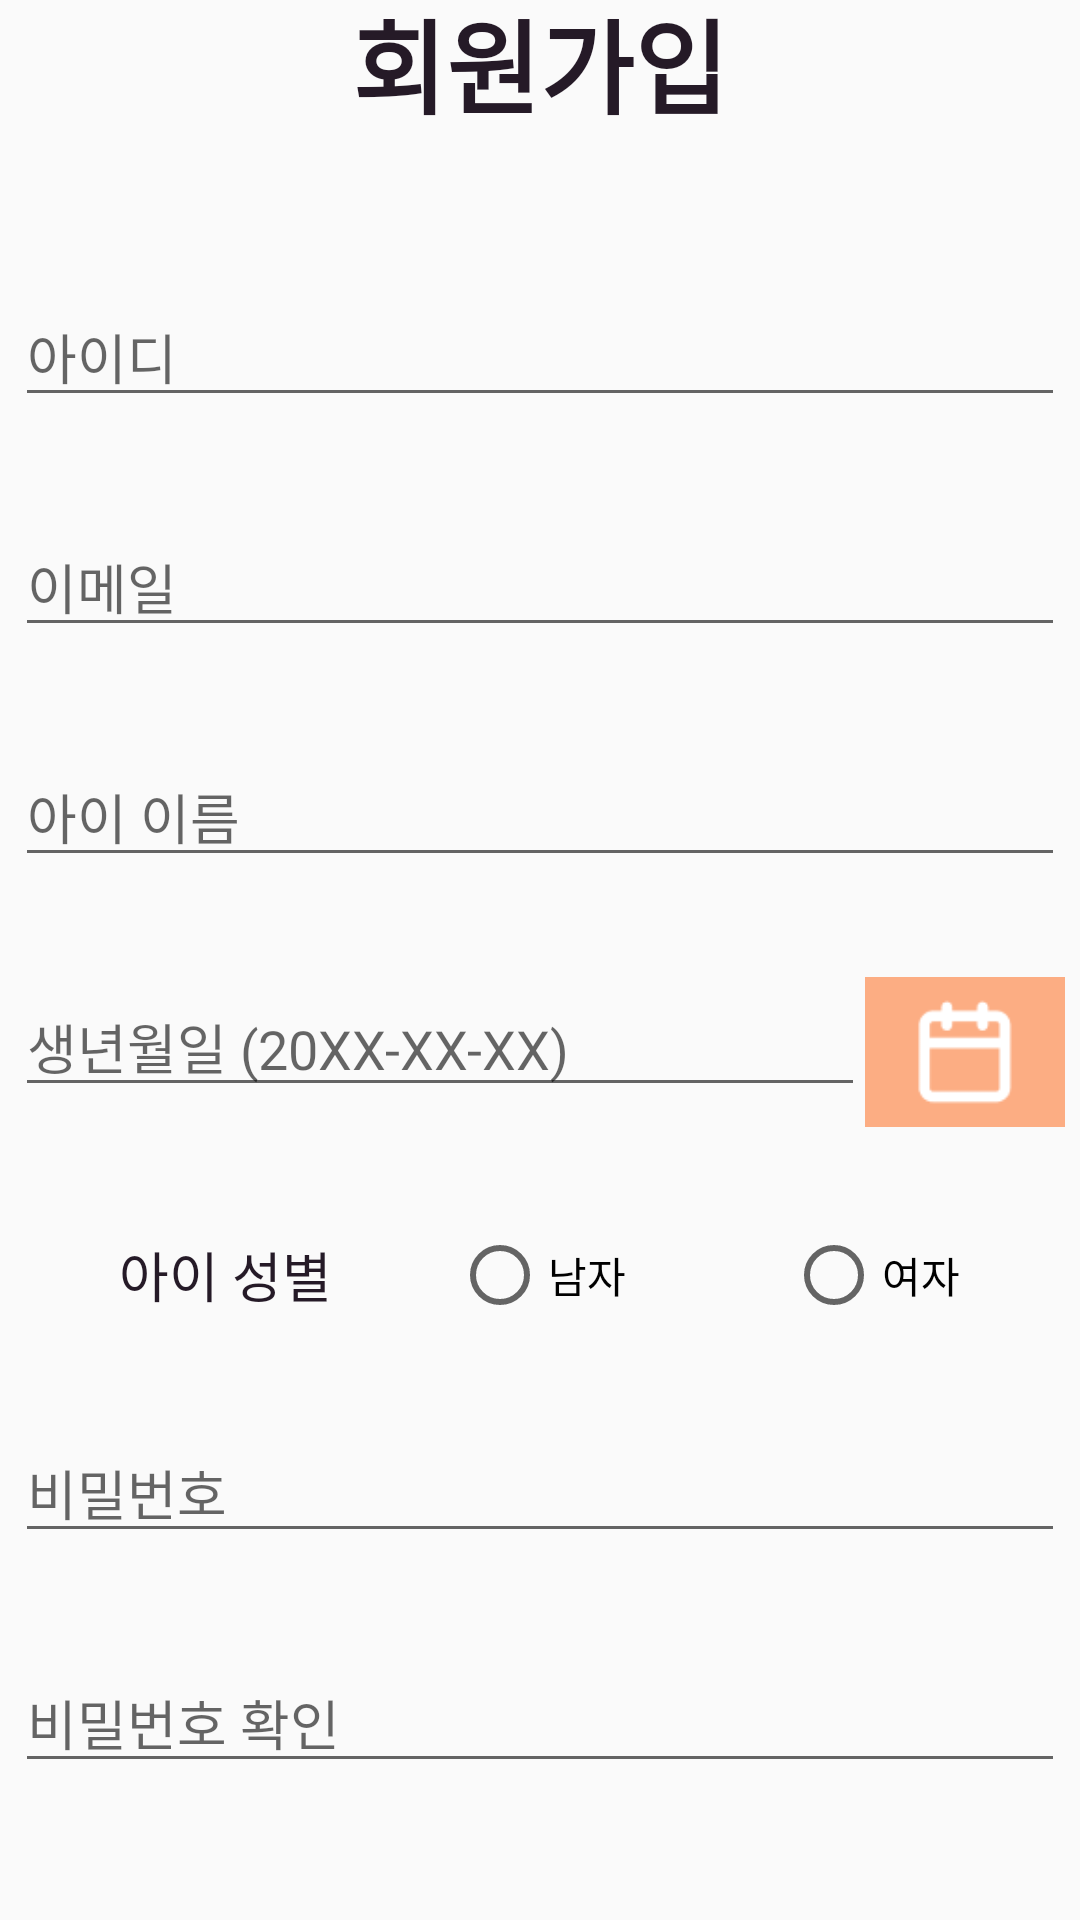

Layout XML and referenced resources for this Android screen:
<!-- AndroidManifest.xml: application theme Theme.SmallRecord -->
<!-- res/layout/setting_join.xml -->
<?xml version="1.0" encoding="utf-8"?>
<FrameLayout xmlns:android="http://schemas.android.com/apk/res/android"
                                             android:layout_width="match_parent"
                                             android:layout_height="2912px">

    <LinearLayout
            android:orientation="vertical"
            android:layout_width="match_parent"
            android:layout_height="match_parent" android:gravity="center">
        <TextView
                android:text="회원가입"
                android:layout_width="match_parent"
                android:layout_height="wrap_content" android:id="@+id/textView" android:gravity="center_horizontal"
                android:textSize="34sp" android:textStyle="bold" android:textColor="#251A27"
                android:layout_marginBottom="150px"/>
        <LinearLayout
                android:orientation="horizontal"
                android:layout_width="match_parent"
                android:layout_height="wrap_content" android:gravity="center_horizontal">
            <EditText
                    android:layout_width="1050px"
                    android:layout_height="wrap_content"
                    android:inputType="text"
                    android:ems="10"
                    android:id="@+id/join_id" android:hint="아이디" android:textColor="#251A27"/>
        </LinearLayout>
        <EditText
                android:layout_width="1050px"
                android:layout_height="wrap_content"
                android:inputType="textEmailAddress"
                android:ems="10"
                android:id="@+id/join_email" android:hint="이메일" android:layout_marginTop="100px"
                android:textColor="#251A27"/>
        <EditText
                android:layout_width="1050px"
                android:layout_height="wrap_content"
                android:inputType="text"
                android:ems="10"
                android:id="@+id/join_name" android:hint="아이 이름" android:layout_marginTop="100px"
                android:textColor="#251A27"/>
        <LinearLayout
                android:orientation="horizontal"
                android:layout_width="match_parent"
                android:layout_height="wrap_content" android:gravity="center_horizontal"
                android:layout_marginTop="100px">
            <EditText
                    android:layout_width="850px"
                    android:layout_height="wrap_content" android:id="@+id/join_date"
                    android:textSize="18sp" android:textStyle="normal"
                    android:textColor="#251A27" android:hint="생년월일 (20XX-XX-XX)"/>
            <ImageButton
                    android:src="@drawable/calendar1"
                    android:layout_width="200px"
                    android:layout_height="150px" android:id="@+id/joindatebtn" android:background="#FCAD83"
                    android:scaleType="fitCenter" android:padding="20px"/>
        </LinearLayout>
        <LinearLayout
                android:orientation="horizontal"
                android:layout_width="match_parent"
                android:layout_height="wrap_content" android:gravity="center" android:layout_marginTop="100px">
            <TextView
                    android:text="아이 성별"
                    android:layout_width="wrap_content"
                    android:layout_height="wrap_content" android:id="@+id/vaccinename" android:textSize="18sp"
                    android:layout_marginRight="120px" android:textColor="#251A27"/>
            <RadioGroup
                    android:layout_width="wrap_content"
                    android:layout_height="wrap_content"
                    android:orientation="horizontal" android:id="@+id/gender" android:gravity="center">
                <RadioButton
                        android:text="남자"
                        android:layout_width="wrap_content"
                        android:layout_height="wrap_content" android:id="@+id/man" android:layout_marginRight="80px"/>
                <RadioButton
                        android:text="여자"
                        android:layout_width="wrap_content"
                        android:layout_height="wrap_content" android:id="@+id/woman" android:layout_marginLeft="80px"/>
            </RadioGroup>
        </LinearLayout>
        <EditText
                android:layout_width="1050px"
                android:layout_height="wrap_content"
                android:inputType="textPassword"
                android:ems="10"
                android:id="@+id/join_password" android:hint="비밀번호" android:layout_marginTop="100px"
                android:textColor="#251A27"/>
        <EditText
                android:layout_width="1050px"
                android:layout_height="wrap_content"
                android:inputType="textPassword"
                android:ems="10"
                android:id="@+id/join_pwck" android:hint="비밀번호 확인" android:layout_marginTop="100px"
                android:textColor="#251A27"/>
        <LinearLayout
                android:orientation="horizontal"
                android:layout_width="match_parent"
                android:layout_height="wrap_content" android:gravity="center_horizontal"
                android:layout_marginTop="150px">
            <Button
                    android:text="가입"
                    android:layout_width="wrap_content"
                    android:layout_height="wrap_content" android:id="@+id/join_button"
                    android:layout_marginRight="350px"
                    android:textColor="#FFFFFF" android:background="#FDAE84" android:textSize="16sp"
                    android:textStyle="bold"/>
            <Button
                    android:text="취소"
                    android:layout_width="wrap_content"
                    android:layout_height="wrap_content" android:id="@+id/delete" android:textColor="#FFFFFF"
                    android:background="#FDAE84" android:textSize="16sp" android:textStyle="bold"/>
        </LinearLayout>
    </LinearLayout>
</FrameLayout>
<!-- resources referenced by this layout -->
<resources>
  <!-- drawable calendar1: png bitmap (drawable, 716 bytes) -->
  <style name="Theme.SmallRecord" parent="Theme.AppCompat.Light.DarkActionBar">
          
          <item name="colorPrimary">@color/purple_500</item>
          <item name="colorPrimaryDark">@color/purple_700</item>
          <item name="colorAccent">@color/teal_200</item>
          
      </style>
  <!-- not gathered from this repository: default colours our renderer supplied (Android Studio template values) -->
  <color name="purple_500">#FF6200EE</color>
  <color name="purple_700">#FF3700B3</color>
  <color name="teal_200">#FF03DAC5</color>
</resources>
